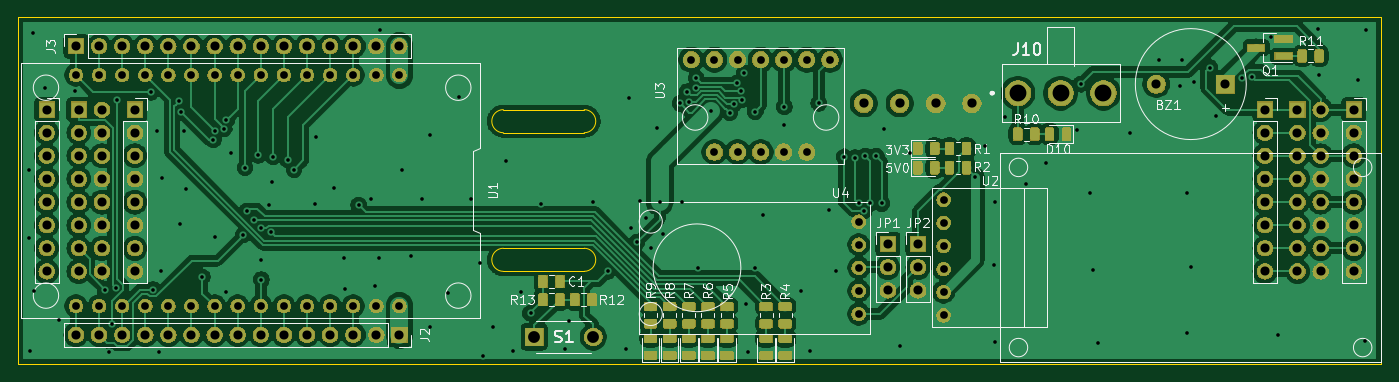
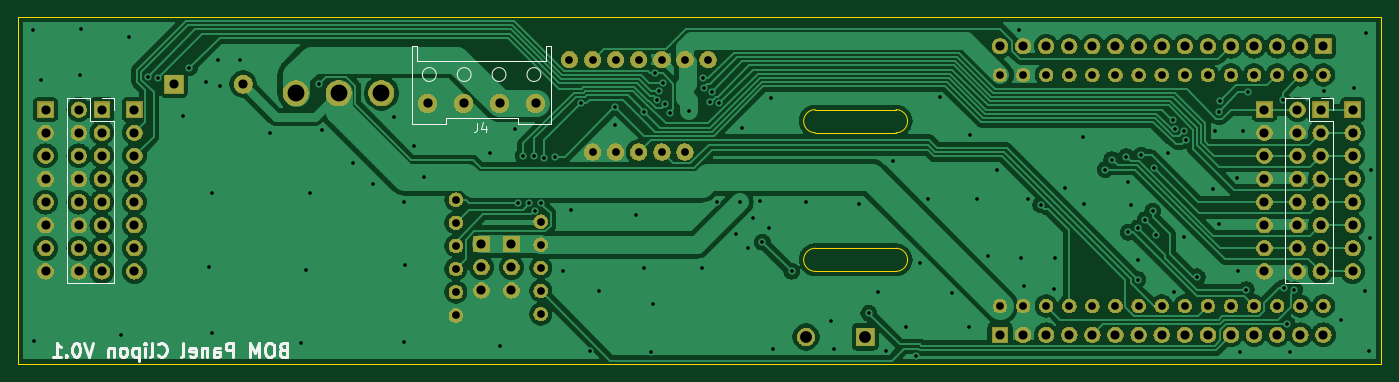
Circuit board: 10 layer files. Board 149.9 x 38.1 mm.
- bottom_copper: BOMPanelClipon-B_Cu.gbr (163938 bytes)
- bottom_mask: BOMPanelClipon-B_Mask.gbr (177173 bytes)
- paste: BOMPanelClipon-B_Paste.gbr (510 bytes)
- bottom_silk: BOMPanelClipon-B_SilkS.gbr (7455 bytes)
- outline: BOMPanelClipon-Edge_Cuts.gbr (1196 bytes)
- top_copper: BOMPanelClipon-F_Cu.gbr (288802 bytes)
- top_mask: BOMPanelClipon-F_Mask.gbr (225195 bytes)
- paste: BOMPanelClipon-F_Paste.gbr (84465 bytes)
- top_silk: BOMPanelClipon-F_SilkS.gbr (28384 bytes)
- drill: BOMPanelClipon.drl (4700 bytes)

=== bottom_copper: BOMPanelClipon-B_Cu.gbr (163938 bytes, source omitted) ===
=== bottom_mask: BOMPanelClipon-B_Mask.gbr (177173 bytes, source omitted) ===
=== paste: BOMPanelClipon-B_Paste.gbr ===
G04 #@! TF.GenerationSoftware,KiCad,Pcbnew,(5.1.4)-1*
G04 #@! TF.CreationDate,2021-01-03T10:51:31-08:00*
G04 #@! TF.ProjectId,BOMPanelClipon,424f4d50-616e-4656-9c43-6c69706f6e2e,rev?*
G04 #@! TF.SameCoordinates,Original*
G04 #@! TF.FileFunction,Paste,Bot*
G04 #@! TF.FilePolarity,Positive*
%FSLAX46Y46*%
G04 Gerber Fmt 4.6, Leading zero omitted, Abs format (unit mm)*
G04 Created by KiCad (PCBNEW (5.1.4)-1) date 2021-01-03 10:51:31*
%MOMM*%
%LPD*%
G04 APERTURE LIST*
G04 APERTURE END LIST*
M02*

=== bottom_silk: BOMPanelClipon-B_SilkS.gbr (7455 bytes, source omitted) ===
=== outline: BOMPanelClipon-Edge_Cuts.gbr ===
G04 #@! TF.GenerationSoftware,KiCad,Pcbnew,(5.1.4)-1*
G04 #@! TF.CreationDate,2021-01-03T10:51:31-08:00*
G04 #@! TF.ProjectId,BOMPanelClipon,424f4d50-616e-4656-9c43-6c69706f6e2e,rev?*
G04 #@! TF.SameCoordinates,Original*
G04 #@! TF.FileFunction,Profile,NP*
%FSLAX46Y46*%
G04 Gerber Fmt 4.6, Leading zero omitted, Abs format (unit mm)*
G04 Created by KiCad (PCBNEW (5.1.4)-1) date 2021-01-03 10:51:31*
%MOMM*%
%LPD*%
G04 APERTURE LIST*
%ADD10C,0.050000*%
G04 APERTURE END LIST*
D10*
X-21590000Y8890000D02*
X-12700000Y8890000D01*
X-21590000Y6350000D02*
G75*
G02X-21590000Y8890000I0J1270000D01*
G01*
X-12700000Y8890000D02*
G75*
G02X-12700000Y6350000I0J-1270000D01*
G01*
X-12700000Y6350000D02*
X-21590000Y6350000D01*
X-21590000Y-8890000D02*
G75*
G02X-21590000Y-6350000I0J1270000D01*
G01*
X-21590000Y-6350000D02*
X-12700000Y-6350000D01*
X-12700000Y-8890000D02*
X-21590000Y-8890000D01*
X-12700000Y-6350000D02*
G75*
G02X-12700000Y-8890000I0J-1270000D01*
G01*
X-74930000Y-19050000D02*
X-74930000Y19050000D01*
X74930000Y-19050000D02*
X-74930000Y-19050000D01*
X74930000Y19050000D02*
X74930000Y-19050000D01*
X-74930000Y19050000D02*
X74930000Y19050000D01*
M02*

=== top_copper: BOMPanelClipon-F_Cu.gbr (288802 bytes, source omitted) ===
=== top_mask: BOMPanelClipon-F_Mask.gbr (225195 bytes, source omitted) ===
=== paste: BOMPanelClipon-F_Paste.gbr (84465 bytes, source omitted) ===
=== top_silk: BOMPanelClipon-F_SilkS.gbr (28384 bytes, source omitted) ===
=== drill: BOMPanelClipon.drl ===
M48
; DRILL file {KiCad (5.1.4)-1} date 1/3/2021 10:51:34 AM
; FORMAT={2:4/ absolute / inch / suppress leading zeros}
; #@! TF.CreationDate,2021-01-03T10:51:34-08:00
; #@! TF.GenerationSoftware,Kicad,Pcbnew,(5.1.4)-1
FMAT,2
INCH,TZ
T1C0.0157
T2C0.0335
T3C0.0394
T4C0.0400
T5C0.0512
T6C0.0728
%
G90
G05
T1
X-29055Y866
X-29016Y-2047
X-28976Y-6969
X-28858Y6811
X-28819Y-4331
X-28346Y4449
X-27756Y-5591
X-27047Y4291
X-25748Y-4291
X-25551Y-6988
X-25433Y-5787
X-25285Y-4213
X-25236Y3898
X-23756Y4248
X-23661Y-4291
X-23504Y2559
X-23406Y-7008
X-23307Y-3504
X-23268Y551
X-22528Y3876
X-22480Y-1457
X-22471Y3405
X-22323Y2559
X-22224Y59
X-21535Y-3740
X-21053Y2184
X-20984Y-2008
X-20969Y2569
X-20587Y2666
X-20512Y-4390
X-20485Y3046
X-20276Y1614
X-19764Y-1929
X-19685Y984
X-19606Y-906
X-19291Y-1260
X-19116Y1523
X-18976Y-1614
X-18976Y-2992
X-18976Y-3858
X-18661Y-630
X-18543Y-1811
X-18524Y354
X-18464Y1467
X-17835Y1339
X-17559Y906
X-16654Y-591
X-16614Y2323
X-15827Y118
X-15394Y-2913
X-15354Y-4252
X-14764Y-630
X-14213Y-354
X-14055Y-4134
X-13898Y-2913
X-13819Y6969
X-12874Y906
X-12480Y-2835
X-12008Y-354
X-11693Y2402
X-11654Y-5906
X-10906Y-4449
X-10413Y4035
X-9882Y-354
X-9528Y-3150
X-9370Y-7165
X-8937Y-5906
X-8386Y1260
X-8071Y-6969
X-7717Y-4409
X-7323Y-5315
X-6890Y-591
X-5827Y-6850
X-5669Y-5630
X-4606Y-512
X-3976Y-3504
X-3189Y-6850
X-3071Y4016
X-2992Y-1614
X-2717Y-2244
X-2598Y-472
X-2323Y-1181
X-2087Y-2480
X-1831Y2717
X-1732Y-512
X-1575Y-1890
X-840Y3767
X-748Y-512
X-530Y4279
X-450Y3822
X-176Y4458
X-152Y4851
X-79Y-3346
X472Y3425
X1299Y3376
X1485Y3723
X1595Y4657
X1770Y4304
X1829Y3914
X1929Y5079
X2008Y-4921
X2087Y-7008
X2400Y3408
X2402Y-3346
X2756Y-1063
X3661Y3622
X3661Y2835
X4370Y-4370
X4764Y-6969
X5157Y3770
X5591Y-827
X5906Y-3504
X6260Y1457
X6732Y1417
X6884Y-561
X7129Y-871
X7165Y1496
X7371Y-561
X7638Y1496
X7886Y-561
X7992Y2677
X8661Y-6732
X9094Y1614
X11929Y605
X12362Y1929
X12756Y-3228
X12795Y-512
X12795Y-6575
X13228Y3189
X14134Y276
X15000Y1181
X16339Y2598
X16496Y4606
X16890Y-118
X17047Y-3425
X17244Y-6614
X18622Y2480
X19882Y5630
X20787Y4528
X20866Y5630
X21102Y-118
X21102Y-6181
X21260Y-3307
X21378Y4685
X22087Y5315
X22362Y3228
X23465Y4882
X23898Y4921
X24724Y6654
X25039Y-6260
X26772Y7008
X26811Y5000
X28504Y4764
X28819Y-6535
X28858Y6929
T2
X-27000Y5000
X-27000Y-5000
X-26000Y5000
X-26000Y-5000
X-25000Y5000
X-25000Y-5000
X-24000Y5000
X-24000Y-5000
X-23000Y5000
X-23000Y-5000
X-22000Y5000
X-22000Y-5000
X-21000Y5000
X-21000Y-5000
X-20000Y5000
X-20000Y-5000
X-19000Y5000
X-19000Y-5000
X-18000Y5000
X-18000Y-5000
X-17000Y5000
X-17000Y-5000
X-16000Y5000
X-16000Y-5000
X-15000Y5000
X-15000Y-5000
X-14000Y5000
X-14000Y-5000
X-13000Y5000
X-13000Y-5000
X6882Y-1346
X6882Y-2346
X6882Y-3346
X6882Y-4346
X6882Y-5346
X10555Y-400
X10555Y-1400
X10555Y-2400
X10555Y-3400
X10555Y-4400
X10555Y-5400
X-362Y5661
X638Y5661
X638Y1661
X1638Y5661
X1638Y1661
X2638Y5661
X2638Y1661
X3638Y5661
X3638Y1661
X4638Y5661
X4638Y1661
X5638Y5661
T3
X28320Y3500
X28320Y2500
X28320Y1500
X28320Y500
X28320Y-500
X28320Y-1500
X28320Y-2500
X28320Y-3500
X-28268Y3500
X-28268Y2500
X-28268Y1500
X-28268Y500
X-28268Y-500
X-28268Y-1500
X-28268Y-2500
X-28268Y-3500
X-27000Y-6250
X-26000Y-6250
X-25000Y-6250
X-24000Y-6250
X-23000Y-6250
X-22000Y-6250
X-21000Y-6250
X-20000Y-6250
X-19000Y-6250
X-18000Y-6250
X-17000Y-6250
X-16000Y-6250
X-15000Y-6250
X-14000Y-6250
X-13000Y-6250
X-24449Y3500
X-24449Y2500
X-24449Y1500
X-24449Y500
X-24449Y-500
X-24449Y-1500
X-24449Y-2500
X-24449Y-3500
X19764Y4606
X22756Y4606
X-27000Y6250
X-26000Y6250
X-25000Y6250
X-24000Y6250
X-23000Y6250
X-22000Y6250
X-21000Y6250
X-20000Y6250
X-19000Y6250
X-18000Y6250
X-17000Y6250
X-16000Y6250
X-15000Y6250
X-14000Y6250
X-13000Y6250
X-26878Y3500
X-26878Y2500
X-26878Y1500
X-26878Y500
X-26878Y-500
X-26878Y-1500
X-26878Y-2500
X-26878Y-3500
X-25878Y3500
X-25878Y2500
X-25878Y1500
X-25878Y500
X-25878Y-500
X-25878Y-1500
X-25878Y-2500
X-25878Y-3500
X8150Y-2323
X8150Y-3323
X8150Y-4323
X25878Y3500
X25878Y2500
X25878Y1500
X25878Y500
X25878Y-500
X25878Y-1500
X25878Y-2500
X25878Y-3500
X26878Y3500
X26878Y2500
X26878Y1500
X26878Y500
X26878Y-500
X26878Y-1500
X26878Y-2500
X26878Y-3500
X9449Y-2323
X9449Y-3323
X9449Y-4323
X24470Y3500
X24470Y2500
X24470Y1500
X24470Y500
X24470Y-500
X24470Y-1500
X24470Y-2500
X24470Y-3500
T4
X7101Y3770
X8661Y3770
X10221Y3770
X11781Y3770
T5
X-7165Y-6339
X-4606Y-6339
T6
X13780Y4213
X15630Y4213
X17480Y4213
T0
M30

